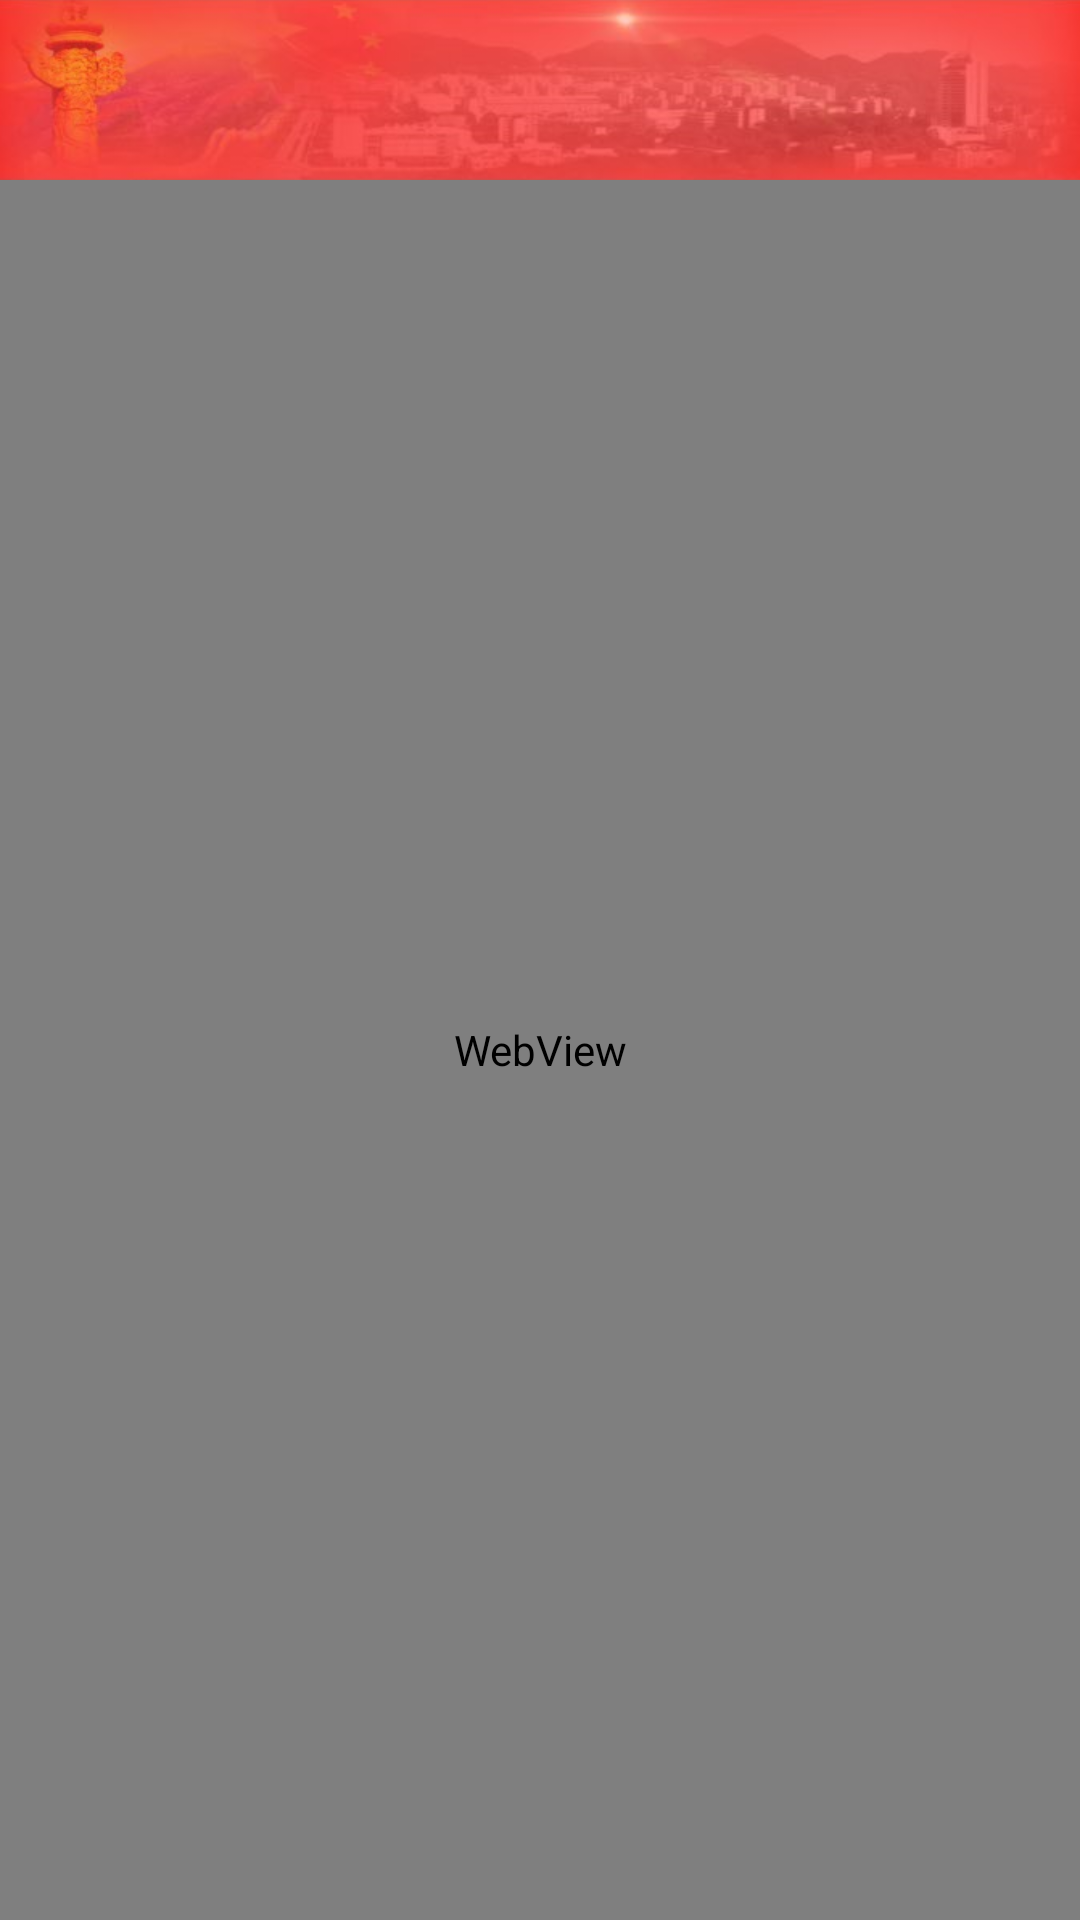

Android layout source for this screen:
<!-- AndroidManifest.xml: application theme AppTheme -->
<!-- res/layout/activity_home_page_detail.xml -->
<?xml version="1.0" encoding="utf-8"?>
<RelativeLayout
    xmlns:android="http://schemas.android.com/apk/res/android"
    xmlns:tools="http://schemas.android.com/tools"
    android:layout_width="match_parent"
    android:layout_height="match_parent"
    tools:context=".ui.activity.HomePageDetailActivity">

    <include
        android:id="@+id/homepage_toolbar_include"
        layout="@layout/toolbar"
        android:layout_width="match_parent"
        android:layout_height="60dp" />

    <WebView
        android:id="@+id/web_view_homepage"
        android:layout_width="match_parent"
        android:layout_height="match_parent"
        android:layout_below="@+id/homepage_toolbar_include" />
    
    
    
    
    
    
    
</RelativeLayout>
<!-- res/layout/toolbar.xml (included above) -->
<?xml version="1.0" encoding="utf-8"?>
<LinearLayout xmlns:android="http://schemas.android.com/apk/res/android"
    android:orientation="vertical" android:layout_width="match_parent"
    android:layout_height="match_parent">
    <android.support.v7.widget.Toolbar
        android:id="@+id/toolbar"
        android:layout_width="match_parent"
        android:layout_height="60dp"
        android:background="@drawable/toolbar">
    </android.support.v7.widget.Toolbar>
</LinearLayout>
<!-- resources referenced by this layout -->
<resources>
  <!-- drawable toolbar: png bitmap (drawable-xxxhdpi, 73087 bytes) -->
  <style name="AppTheme" parent="Theme.AppCompat.Light.DarkActionBar">
          
          <item name="colorPrimary">@color/colorPrimary</item>
          <item name="colorPrimaryDark">@color/colorPrimaryDark</item>
          <item name="colorAccent">@color/colorAccent</item>
          <item name="android:windowIsTranslucent">true</item>
      </style>
  <color name="colorPrimary">#3F51B5</color>
  <color name="colorPrimaryDark">#303F9F</color>
  <color name="colorAccent">#FF4081</color>
</resources>
